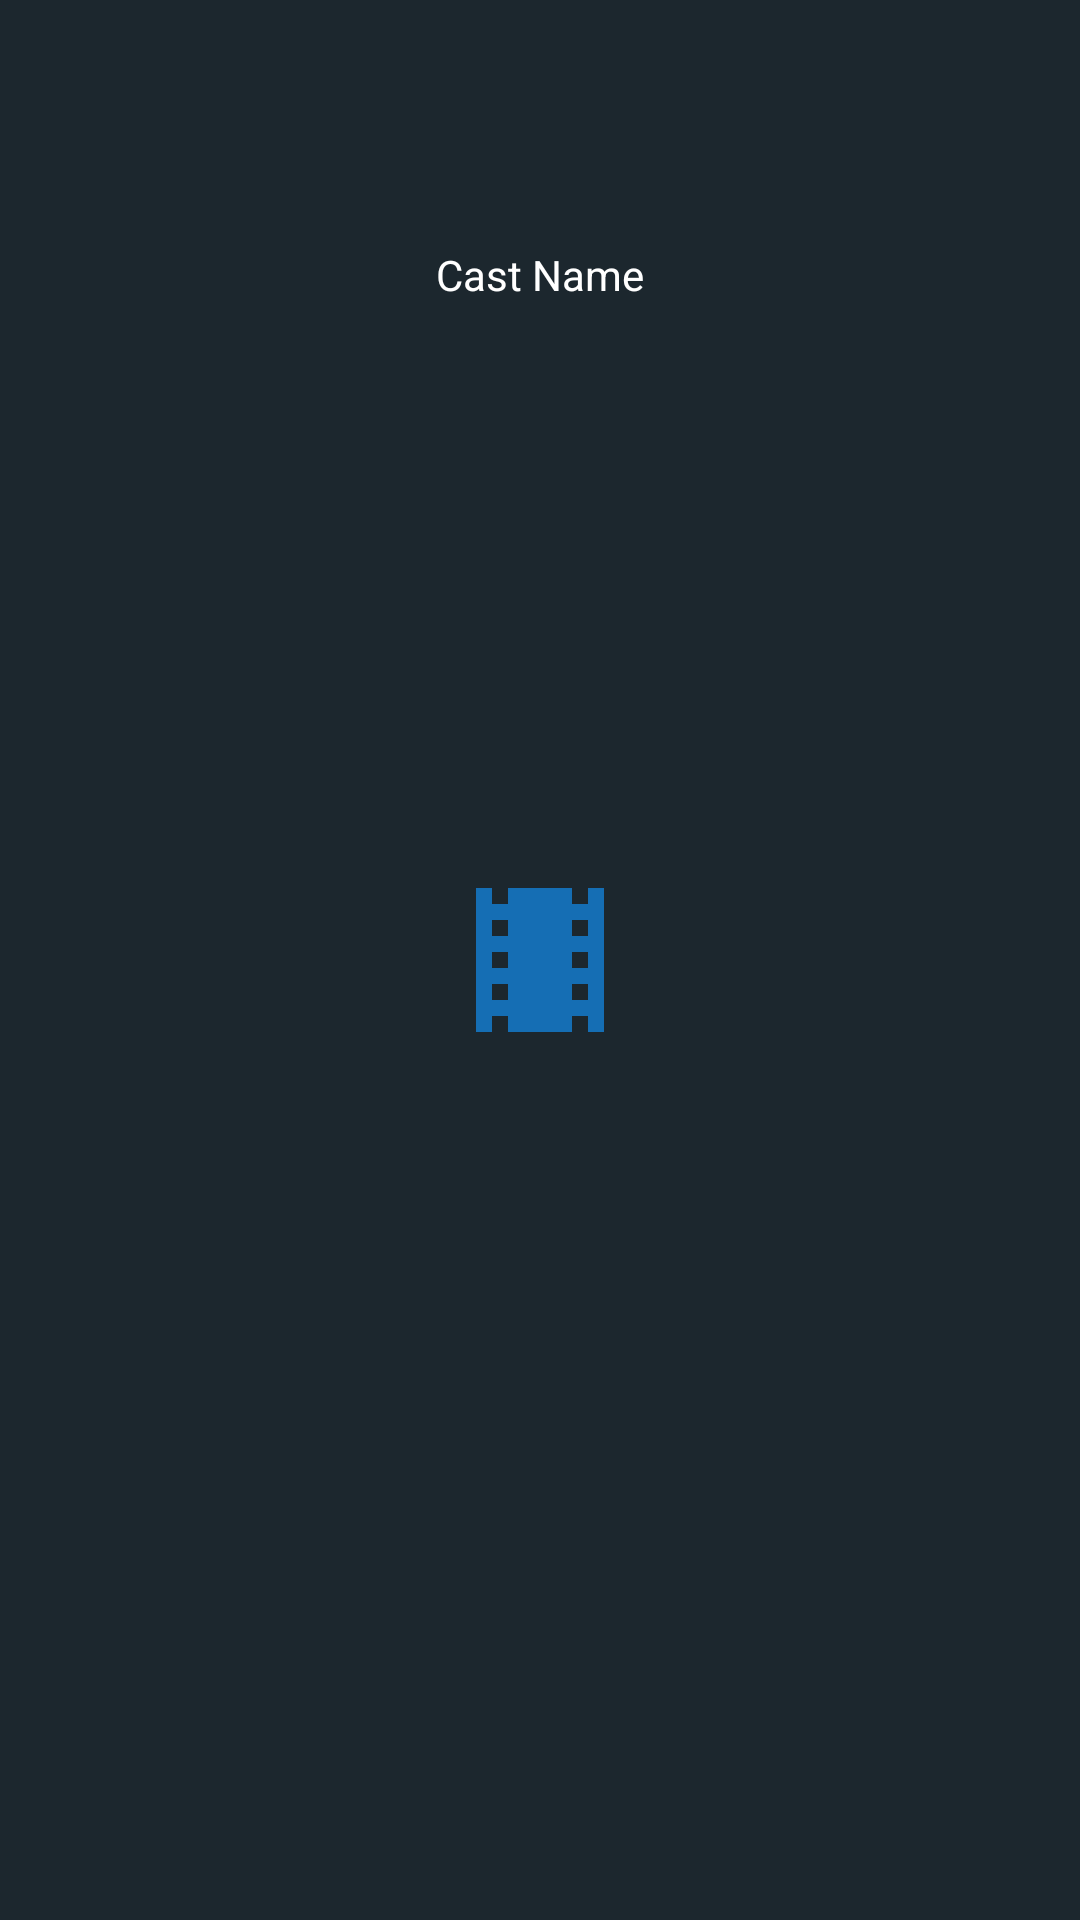

This screen was rendered from an Android layout file. Write that file and the resources it references.
<!-- AndroidManifest.xml: application theme SplashTheme -->
<!-- res/layout/detail_cast_items.xml -->
<?xml version="1.0" encoding="utf-8"?>
<LinearLayout xmlns:android="http://schemas.android.com/apk/res/android"

        android:layout_width="match_parent"
        android:layout_height="match_parent"
        android:orientation="vertical">

        <ImageView
            android:id="@+id/detail_cast_item_img"
            android:layout_width="80dp"
            android:layout_height="80dp"
            android:scaleType="fitXY"
            android:layout_gravity="center"
            android:src="@drawable/backexample">
        </ImageView>

        <TextView
            android:id="@+id/text_type_year"
            android:layout_width="wrap_content"
            android:layout_height="wrap_content"
            android:paddingTop="2dp"
            android:layout_gravity="center"
            android:text="Cast Name"
            android:textColor="@color/white">
        </TextView>
    </LinearLayout>
<!-- resources referenced by this layout -->
<resources>
  <color name="white">#FFFFFFFF</color>
  <style name="SplashTheme" parent="USCFilm01">
          <item name="android:windowBackground">@drawable/launch_screen</item>
      </style>
  <style name="USCFilm01" parent="Theme.MaterialComponents.DayNight.NoActionBar">
          
          <item name="colorPrimary">@color/purple_500</item>
          <item name="colorPrimaryVariant">@color/ColorBg</item>
          <item name="colorOnPrimary">@color/white</item>
          
          <item name="colorSecondary">@color/teal_200</item>
          <item name="colorSecondaryVariant">@color/teal_700</item>
          <item name="colorOnSecondary">@color/black</item>
          
          <item name="android:statusBarColor" tools:targetApi="l">?attr/colorPrimaryVariant</item>
          
          <item name="android:textColorHint">@android:color/white</item>
          <item name="android:editTextColor">@android:color/white</item>
  
      </style>
  <!-- drawable launch_screen (drawable) -->
  <?xml version="1.0" encoding="utf-8"?>
  <layer-list xmlns:android="http://schemas.android.com/apk/res/android">
      <item android:drawable="@color/ColorBg" />
      <item android:drawable="@drawable/ic_theaters_white_18dp"
          android:gravity="center"
          android:width="64dp"
          android:height="64dp">
      </item>
  </layer-list>
  <color name="purple_500">#FF6200EE</color>
  <color name="ColorBg">#FF1C272E</color>
  <color name="teal_200">#FF03DAC5</color>
  <color name="teal_700">#FF018786</color>
  <color name="black">#FF000000</color>
  <!-- drawable ic_theaters_white_18dp (drawable) -->
  <vector xmlns:android="http://schemas.android.com/apk/res/android"
      android:width="18dp"
      android:height="18dp"
      android:viewportWidth="24"
      android:viewportHeight="24">
    <path
        android:pathData="M18,3v2h-2L16,3L8,3v2L6,5L6,3L4,3v18h2v-2h2v2h8v-2h2v2h2L20,3h-2zM8,17L6,17v-2h2v2zM8,13L6,13v-2h2v2zM8,9L6,9L6,7h2v2zM18,17h-2v-2h2v2zM18,13h-2v-2h2v2zM18,9h-2L16,7h2v2z"
        android:fillColor="@color/colorMost"
        />
  </vector>
  <color name="colorMost">#FF156EB4</color>
</resources>
